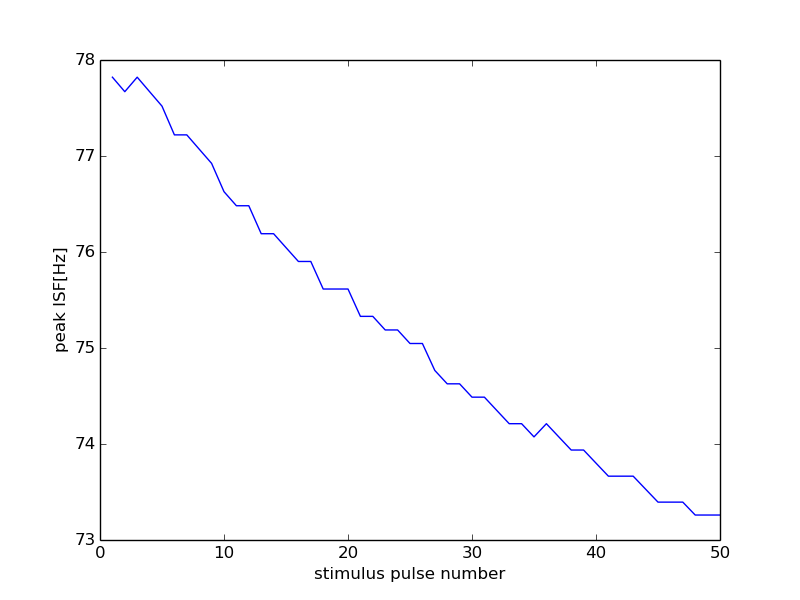

Data behind this chart, as committed beside it:
0, 15000
0, 0
1, 77.82
2, 77.67
3, 77.82
4, 77.67
5, 77.52
6, 77.22
7, 77.22
8, 77.07
9, 76.92
10, 76.63
11, 76.48
12, 76.48
13, 76.19
14, 76.19
15, 76.05
16, 75.9
17, 75.9
18, 75.61
19, 75.61
20, 75.61
21, 75.33
22, 75.33
23, 75.19
24, 75.19
25, 75.05
26, 75.05
27, 74.77
28, 74.63
29, 74.63
30, 74.49
31, 74.49
32, 74.35
33, 74.21
34, 74.21
35, 74.07
36, 74.21
37, 74.07
38, 73.94
39, 73.94
40, 73.8
41, 73.66
42, 73.66
43, 73.66
44, 73.53
45, 73.39
46, 73.39
47, 73.39
48, 73.26
49, 73.26
50, 73.26
